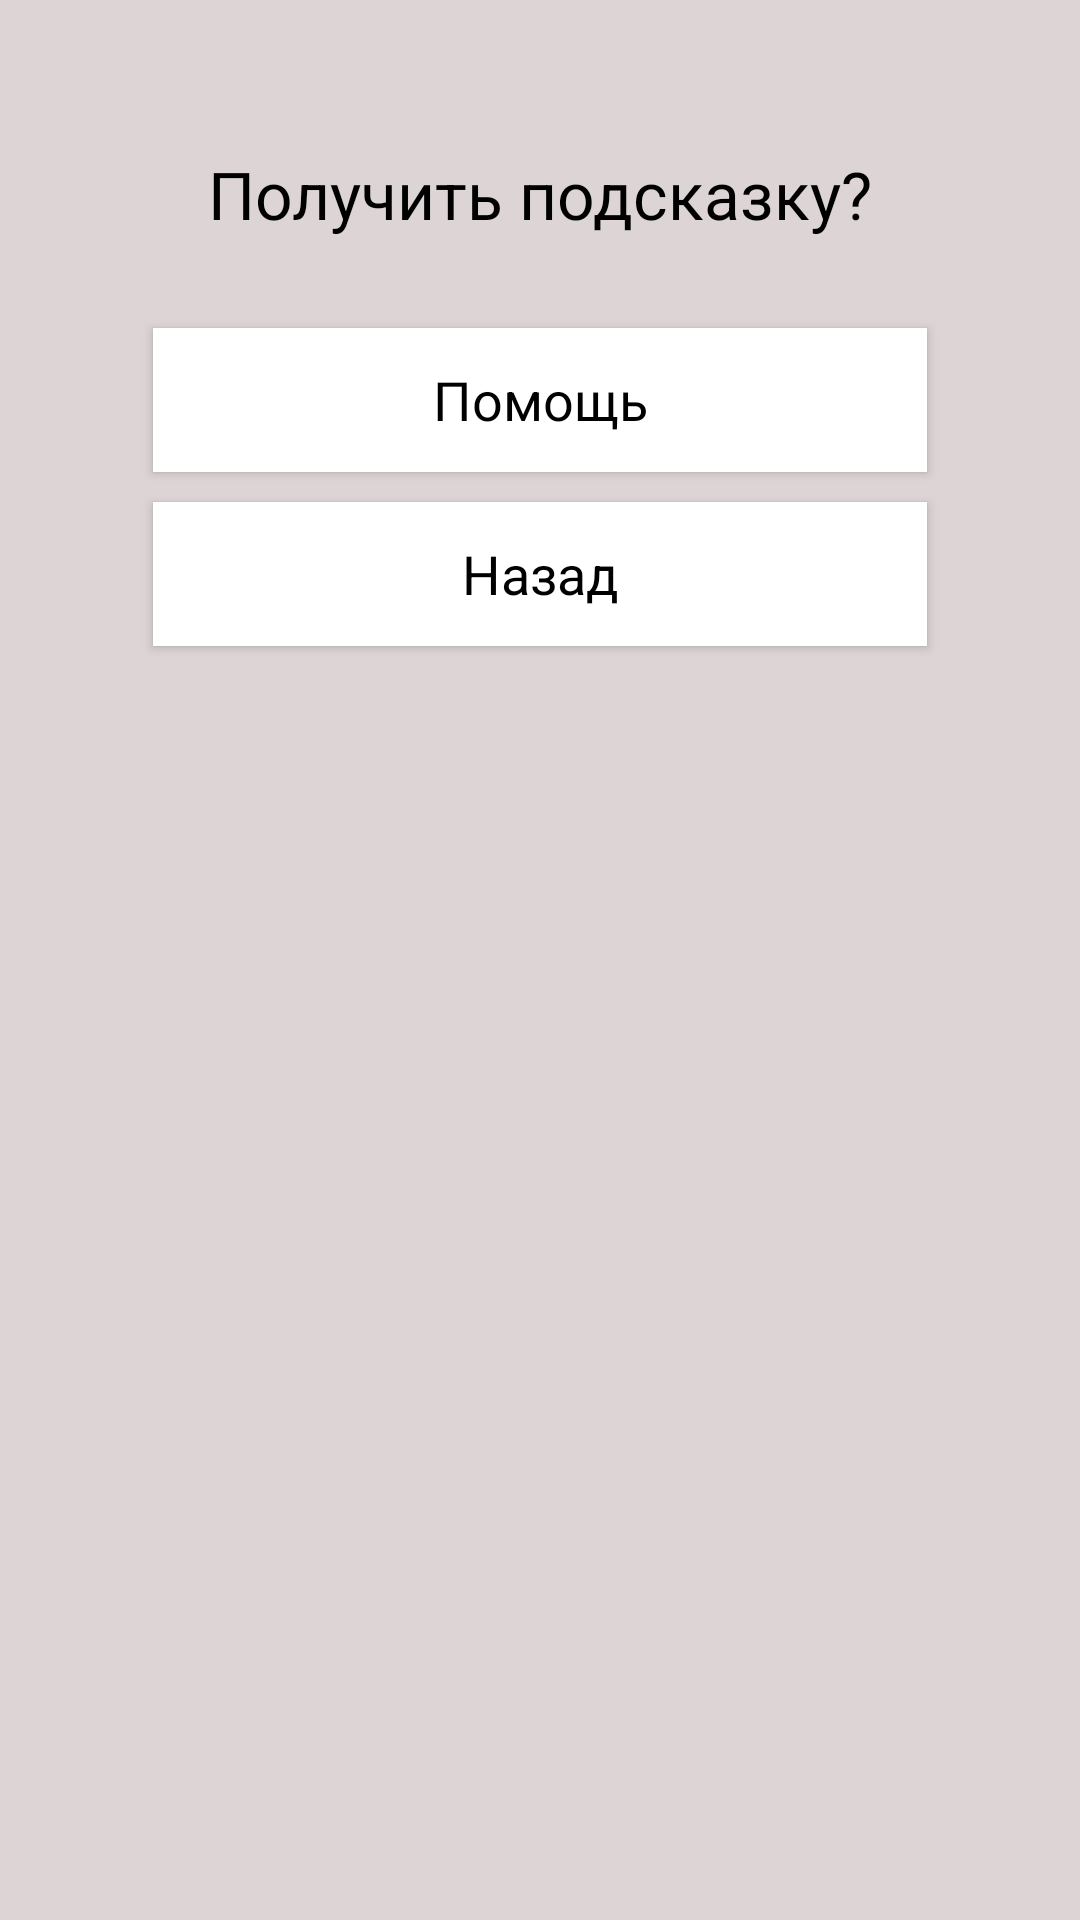

Produce the Android XML layout that renders to this screen, including the resource entries it uses.
<!-- AndroidManifest.xml: activity theme Theme.Quest -->
<!-- res/layout/activity_help.xml -->
<?xml version="1.0" encoding="utf-8"?>
<androidx.constraintlayout.widget.ConstraintLayout xmlns:android="http://schemas.android.com/apk/res/android"
    xmlns:app="http://schemas.android.com/apk/res-auto"
    xmlns:tools="http://schemas.android.com/tools"
    android:layout_width="match_parent"
    android:layout_height="match_parent"
    android:background="#DDD5D5"
    android:keepScreenOn="false"
    android:orientation="vertical"
    tools:context=".MainActivity">

    <androidx.appcompat.widget.AppCompatButton
        android:id="@+id/helpButton2"
        android:layout_width="258dp"
        android:layout_height="wrap_content"
        android:layout_marginTop="30dp"
        android:background="#FFFFFF"
        android:orientation="horizontal"
        android:text="Помощь"
        android:textAppearance="@style/TextAppearance.AppCompat.Medium"
        android:textColor="#000000"
        app:layout_constraintEnd_toEndOf="parent"
        app:layout_constraintStart_toStartOf="parent"
        app:layout_constraintTop_toBottomOf="@+id/help_text" />

    <androidx.appcompat.widget.AppCompatButton
        android:id="@+id/helpButtonExit"
        android:layout_width="258dp"
        android:layout_height="wrap_content"
        android:layout_marginTop="10dp"
        android:background="#FFFFFF"
        android:orientation="horizontal"
        android:text="Назад"
        android:textAppearance="@style/TextAppearance.AppCompat.Medium"
        android:textColor="#000000"
        app:layout_constraintEnd_toEndOf="@+id/helpButton2"
        app:layout_constraintHorizontal_bias="0.496"
        app:layout_constraintStart_toStartOf="@+id/helpButton2"
        app:layout_constraintTop_toBottomOf="@+id/helpButton2" />

    <TextView
        android:id="@+id/help_text"
        android:layout_width="wrap_content"
        android:layout_height="wrap_content"
        android:layout_marginTop="50dp"
        android:text="Получить подсказку?"
        android:textColor="#000000"
        android:textSize="22sp"
        app:layout_constraintEnd_toEndOf="parent"
        app:layout_constraintStart_toStartOf="parent"
        app:layout_constraintTop_toTopOf="parent" />

</androidx.constraintlayout.widget.ConstraintLayout>
<!-- resources referenced by this layout -->
<resources>
  <style name="Theme.Quest" parent="Base.Theme.Quest" />
  <style name="Base.Theme.Quest" parent="Theme.Material3.DayNight.NoActionBar">
          
          
      </style>
</resources>
